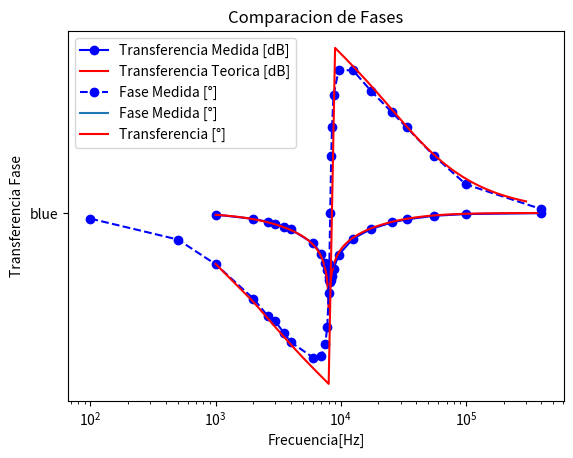

Here is the Python script that generated this plot:
import matplotlib.pyplot as plt
import numpy as np

#constantes
f0 = 24*10**3
R = 9*10**3
C = 2.2*10**(-9)
#Solo transferencia
plt.xscale("log")
#aca hayq ue poner la tabla de mediciones
k=1000
fmodmed=[1*k,2*k,2.6*k,3*k,3.5*k,4*k,6*k,7*k,7.5*k,7.8*k,8*k,8.1*k,8.23*k,8.38*k,8.51*k,8.75*k,9.6*k,12.5*k,17.5*k,25.5*k,33.5*k,55.5*k,100*k,400*k]
modmed=[-0.9,-3.1,-4.7,-5.8,-7.2,-8.7,-15.9,-21.6,-26.2,-30.1,-33.6,-35.3,-36.4,-35.1,-33,-29.4,-22.1,-13.5,-8.4,-5,-3.4,-1.5,-0.6,-0.1]
ffaseMed=[100,500,1*k,2*k,2.6*k,3*k,3.5*k,4*k,6*k,7*k,7.5*k,7.8*k,8*k,8.1*k,8.23*k,8.38*k,8.51*k,8.75*k,9.6*k,12.5*k,17.5*k,25.5*k,33.5*k,55.5*k,100*k,400*k]
faseMed=[-3,-14,-27,-45,-54,-57,-63,-68,-76,-75,-69,-60,-42,-27,0,30,45,62,75,75,64,53,45,30,15,2]

#f = np.arange(fmodmed[0],fmodmed[len(fmodmed)-1], (fmodmed[len(fmodmed)-1]-fmodmed[0])/100)
f = np.arange(fmodmed[0],fmodmed[len(fmodmed)-1], 100)
Hs = [ (np.abs(-(2*np.pi*ff)**2+(1/(C*R))**2)/np.sqrt(((-(2*np.pi*ff)**2+(1/(C*R))**2))**2+(4*2*np.pi*ff/(C*R))**2)) for ff in f]
Hs = 20*np.log10(Hs)
plt.title("Comparacion de Modulos")
plt.xlabel('Frecuencia [Hz]')
plt.ylabel('Transferencia modulo')
plt.plot(fmodmed,modmed,"bo-" , label="Transferencia Medida [dB]")
plt.plot(f,Hs,"red" , label="Transferencia Teorica [dB]")
plt.legend()
plt.show()
#Solo transferencia fase
plt.xscale("log")
#aca hayq ue poner la tabla de mediciones

fs = np.arange(1*k, 302.32*k,1000 )
Hf = [ - np.arctan((8*np.pi*tt/(C*R))/((1/(C*R)**2 - (4*np.pi**2*tt**2))))*180/(np.pi) for tt in fs]

plt.title("Comparacion de Fases")
plt.xlabel('Frecuencia[Hz]')
plt.ylabel('Transferencia Fase')
plt.plot(ffaseMed,faseMed,'bo--',"blue" , label="Fase Medida [°]")
plt.plot(fs,Hf,"red" , label="Transferencia [°]")
plt.legend()
plt.show()

